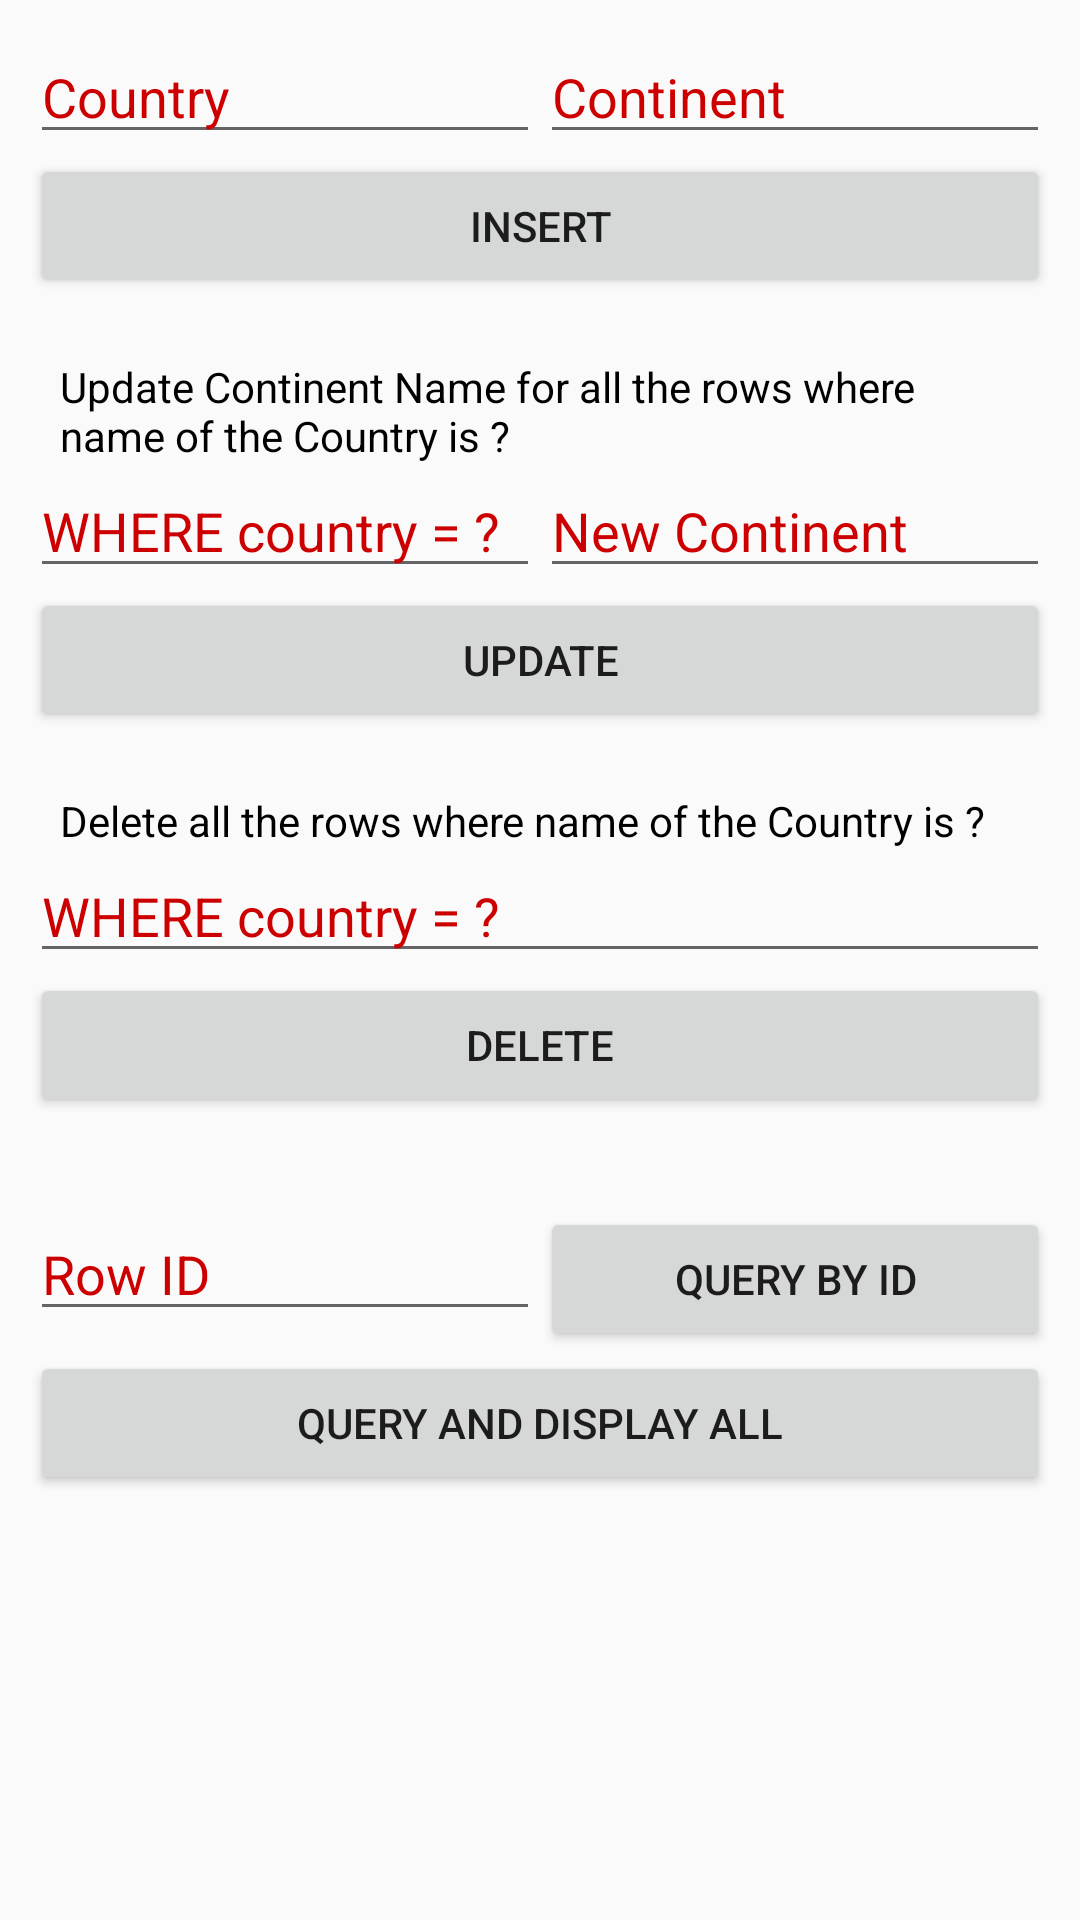

Write the Android layout XML for this screen, with the resource values it uses.
<!-- AndroidManifest.xml: application theme AppTheme -->
<!-- res/layout/activity_my_content_provider.xml -->
<?xml version="1.0" encoding="utf-8"?>
<layout xmlns:android="http://schemas.android.com/apk/res/android"
    xmlns:app="http://schemas.android.com/apk/res-auto"
    xmlns:tools="http://schemas.android.com/tools">

    <data>

    </data>

    <ScrollView
        android:layout_width="match_parent"
        android:layout_height="match_parent"
        android:orientation="vertical"
        android:padding="10dp"
        tools:context=".MyContentProviderActivity">


        <LinearLayout
            android:layout_width="match_parent"
            android:layout_height="wrap_content"
            android:orientation="vertical">

            <LinearLayout
                android:layout_width="match_parent"
                android:layout_height="wrap_content"
                android:orientation="horizontal">

                <EditText
                    android:id="@+id/etCountry"
                    android:layout_width="0dp"
                    android:layout_height="wrap_content"
                    android:layout_weight="1"
                    android:hint="Country" />

                <EditText
                    android:id="@+id/etContinent"
                    android:layout_width="0dp"
                    android:layout_height="wrap_content"
                    android:layout_weight="1"
                    android:hint="Continent" />

            </LinearLayout>

            <Button
                android:id="@+id/btnInsert"
                android:layout_width="match_parent"
                android:layout_height="wrap_content"
                android:text="Insert" />

            <TextView
                android:layout_width="match_parent"
                android:layout_height="wrap_content"
                android:layout_marginLeft="10dp"
                android:layout_marginTop="20dp"
                android:layout_marginRight="10dp"
                android:text="Update Continent Name for all the rows where name of the Country is ?"
                android:textColor="#000" />

            <LinearLayout
                android:layout_width="match_parent"
                android:layout_height="wrap_content"
                android:orientation="horizontal">

                <EditText
                    android:id="@+id/etWhereToUpdate"
                    android:layout_width="0dp"
                    android:layout_height="wrap_content"
                    android:layout_weight="1"
                    android:hint="WHERE country = ?" />

                <EditText
                    android:id="@+id/etUpdateContinent"
                    android:layout_width="0dp"
                    android:layout_height="wrap_content"
                    android:layout_weight="1"
                    android:hint="New Continent" />

            </LinearLayout>

            <Button
                android:id="@+id/btnUpdate"
                android:layout_width="match_parent"
                android:layout_height="wrap_content"
                android:text="Update" />

            <TextView
                android:layout_width="match_parent"
                android:layout_height="wrap_content"
                android:layout_marginLeft="10dp"
                android:layout_marginTop="20dp"
                android:layout_marginRight="10dp"
                android:text="Delete all the rows where name of the Country is ?"
                android:textColor="#000" />

            <EditText
                android:id="@+id/etWhereToDelete"
                android:layout_width="match_parent"
                android:layout_height="wrap_content"
                android:hint="WHERE country = ?" />

            <Button
                android:id="@+id/btnDelete"
                android:layout_width="match_parent"
                android:layout_height="wrap_content"
                android:text="Delete" />

            <LinearLayout
                android:layout_width="match_parent"
                android:layout_height="wrap_content"
                android:layout_marginTop="30dp"
                android:orientation="horizontal">

                <EditText
                    android:id="@+id/etQueryByRowId"
                    android:layout_width="0dp"
                    android:layout_height="wrap_content"
                    android:layout_weight="1"
                    android:hint="Row ID" />

                <Button
                    android:id="@+id/btnQueryByID"
                    android:layout_width="0dp"
                    android:layout_height="wrap_content"
                    android:layout_weight="1"
                    android:text="Query By ID" />

            </LinearLayout>

            <Button
                android:id="@+id/btnDisplayAll"
                android:layout_width="match_parent"
                android:layout_height="wrap_content"
                android:text="Query and Display All" />

        </LinearLayout>

    </ScrollView>
</layout>
<!-- resources referenced by this layout -->
<resources>
  <style name="AppTheme" parent="Theme.AppCompat.Light.DarkActionBar">
          
          <item name="colorPrimary">@color/colorPrimary</item>
          <item name="colorPrimaryDark">@color/colorPrimaryDark</item>
          <item name="colorAccent">@color/colorAccent</item>
          
          <item name="editTextStyle">@style/RedEditText</item>
      </style>
  <color name="colorPrimary">#6900ff</color>
  <color name="colorPrimaryDark">#1100ca</color>
  <color name="colorAccent">#a64aff</color>
  <style name="RedEditText" parent="@style/Widget.AppCompat.EditText">
          <item name="android:textColor">@android:color/holo_green_dark</item>
          <item name="android:textColorHint">@android:color/holo_red_dark</item>
      </style>
</resources>
